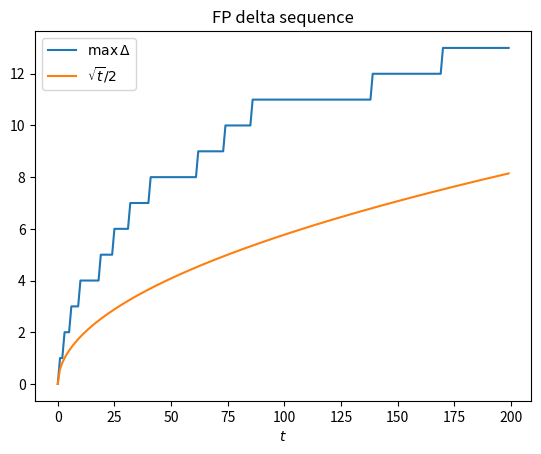
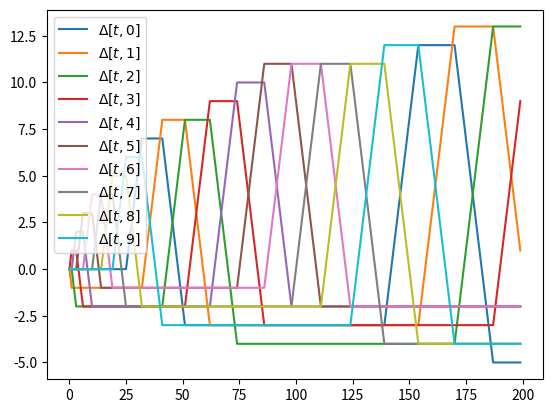

Source code (Python) for these figures, in order:
import numpy as np
import matplotlib.pyplot as plt

"""
    This script implements specifics 
"""

num_steps = 200
num_actions = 10
delta = np.zeros((num_steps, num_actions))

def get_argmaxes(array):
    max_val = np.max(array)
    return np.argwhere(array == max_val).flatten(), max_val


idx = num_actions // 2
indexes = np.zeros(num_steps-1)
for step in range(num_steps-1):
    argmaxes, max_val = get_argmaxes(delta[step])
    idx = np.random.choice(argmaxes)
    # idx_plus_one = (idx + 1) % num_actions
    # if delta[step, idx_plus_one] == max_val:
    #     idx = idx_plus_one
    # elif delta[step, idx] < max_val:
    #     idx = np.random.choice(argmaxes)
        
    # if np.max(delta[step]) > delta[step, idx]:
    #     idx = np.argmax(delta[step]) 
    indexes[step] = idx
    delta[step+1] = delta[step]
    delta[step+1, (idx + 1) % num_actions] += 1
    delta[step+1, (idx - 1) % num_actions] -= 1
    
for d, i in zip(delta, indexes):
    print(d, int(i))
    
max_delta = np.max(delta, axis=1)

fig, ax = plt.subplots()
ax.plot(range(num_steps), max_delta, label="$\max\, \Delta$")
ax.plot(range(num_steps), np.sqrt(np.array(range(num_steps))/3), label="$\sqrt{t}/2$")
ax.set_xlabel("$t$")
ax.set_title("FP delta sequence")
ax.legend()

fig, ax = plt.subplots()
for a in range(num_actions):
    ax.plot(range(num_steps), delta[:,a], label="$\Delta[t,"+str(a)+"]$")
ax.legend()